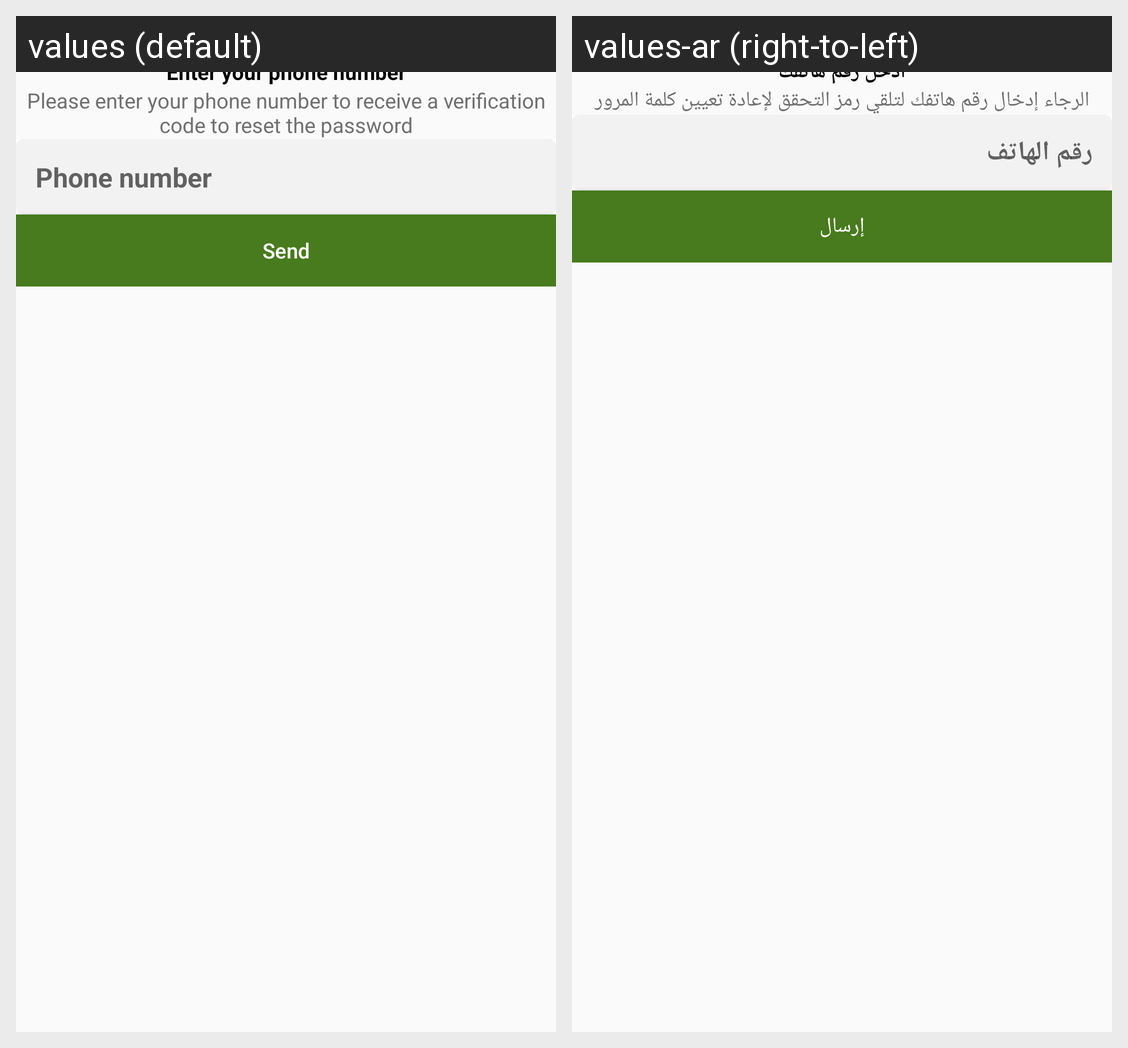

Translations of the strings shown on this Android screen, per locale in the grid:
Android screen res/layout/fragment_forget_password.xml rendered under 2 locales, left to right: values (default), values-ar (right-to-left). Device: Nexus 5 (rendered at 1080×1920; each locale shown at half size, 540×960, under a caption strip naming it); theme Theme.RoknEltayb.
Strings drawn on this screen, with the default value and each locale's value (text and hints the layout hard-codes, and strings that could not be matched under every locale, appear in the picture but are not listed):

enter_your_phone_number
  values: Enter your phone number
  values-ar: أدخل رقم هاتفك

please_enter_your_phone_number_to_receive_a_verification_code_to_reset_the_password
  values: Please enter your phone number to receive a verification code to reset the password
  values-ar: الرجاء إدخال رقم هاتفك لتلقي رمز التحقق لإعادة تعيين كلمة المرور

phone_number
  values: Phone number
  values-ar: رقم الهاتف

send
  values: Send
  values-ar: إرسال
